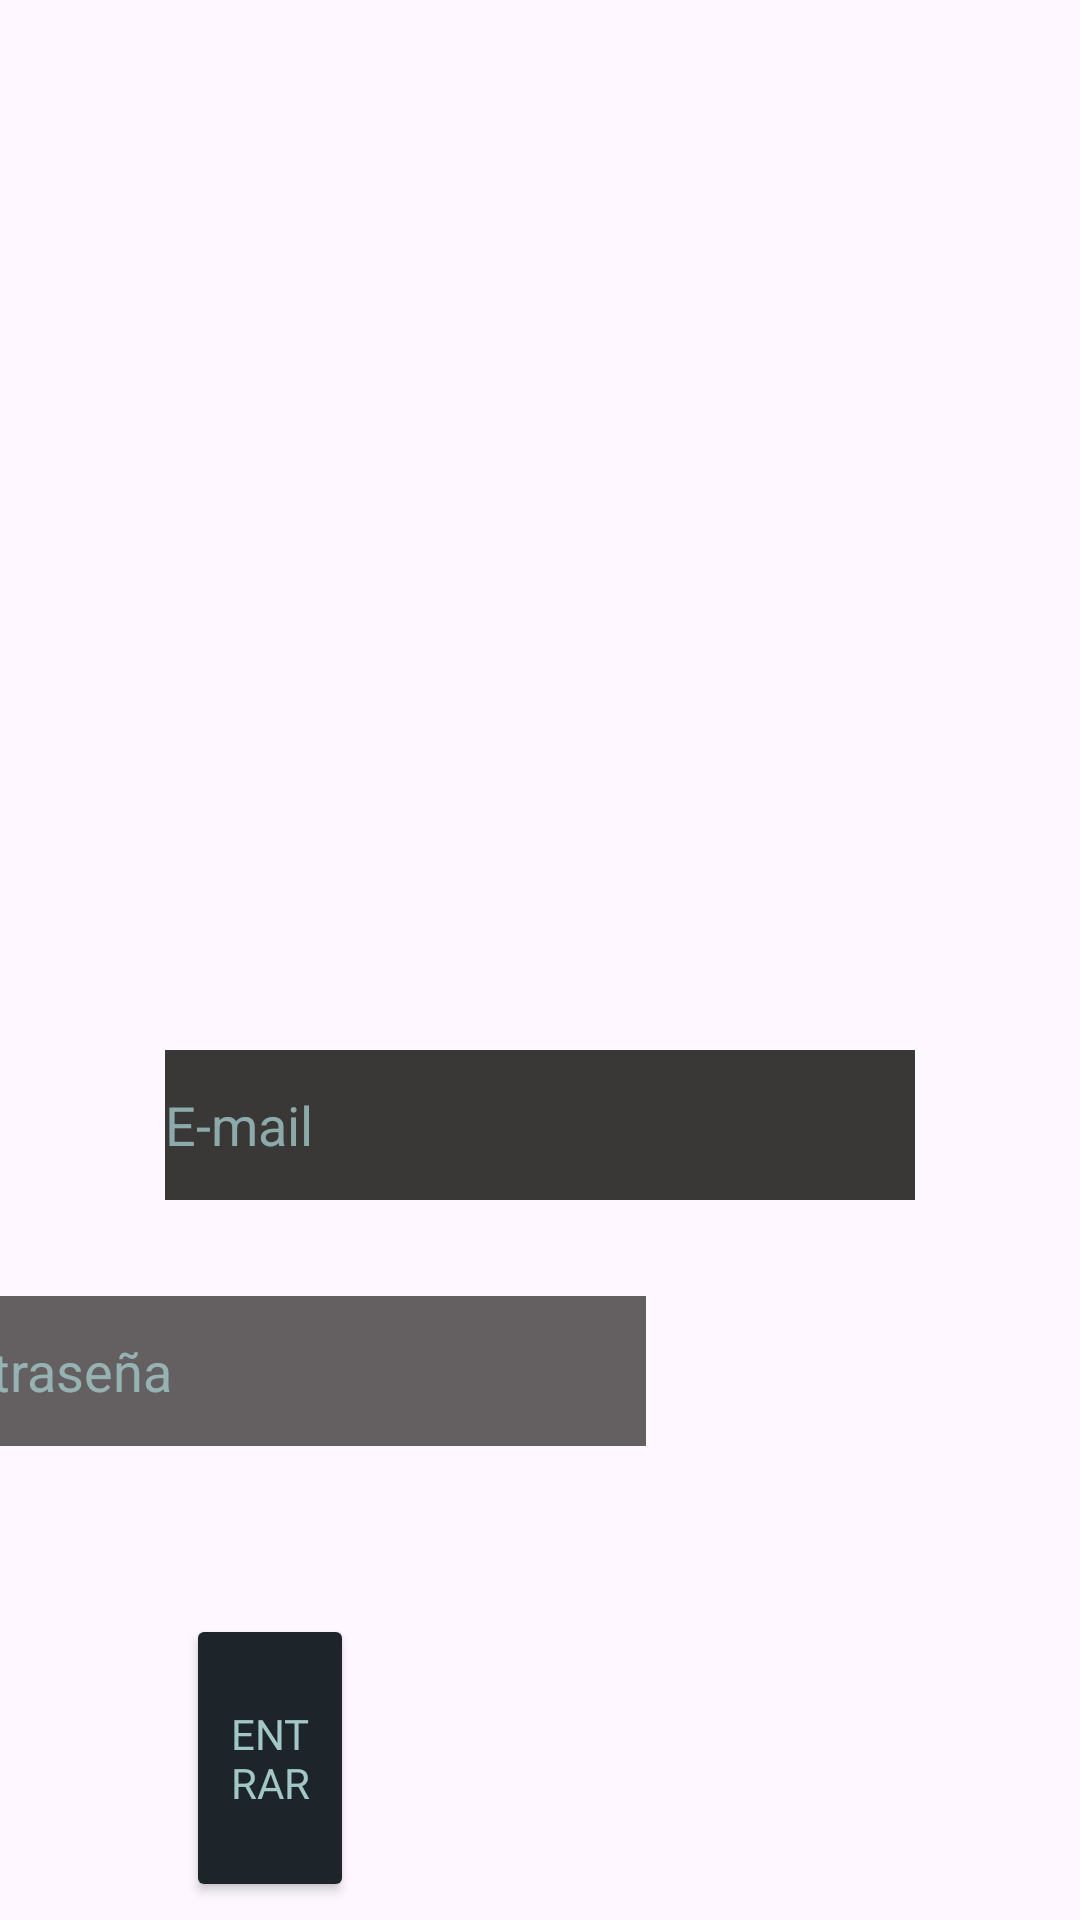

Write the Android layout XML for this screen, with the resource values it uses.
<!-- AndroidManifest.xml: application theme Theme.LolApp -->
<!-- res/layout/activity_main.xml -->
<?xml version="1.0" encoding="utf-8"?>
<androidx.constraintlayout.widget.ConstraintLayout xmlns:android="http://schemas.android.com/apk/res/android"
    xmlns:app="http://schemas.android.com/apk/res-auto"
    xmlns:tools="http://schemas.android.com/tools"
    android:layout_width="match_parent"
    android:layout_height="match_parent"
    tools:context=".MainActivity">

    <ImageView
        android:id="@+id/imageView3"
        android:layout_width="wrap_content"
        android:layout_height="wrap_content"
        app:layout_constraintBottom_toBottomOf="parent"
        app:layout_constraintEnd_toEndOf="parent"
        app:layout_constraintHorizontal_bias="0.5"
        app:layout_constraintStart_toStartOf="parent"
        app:layout_constraintTop_toTopOf="parent"
        app:layout_constraintVertical_bias="0.5"
        app:srcCompat="@drawable/sr" />

    <EditText
        android:id="@+id/editEmailAddress"
        android:layout_width="250dp"
        android:layout_height="50dp"
        android:layout_marginTop="350dp"
        android:background="#E6000000"
        android:backgroundTint="#E6403D3D"
        android:backgroundTintMode="add"
        android:ems="10"
        android:hint="E-mail"
        android:inputType="textEmailAddress"
        android:textColorHint="#CCA3C7C7"
        app:layout_constraintBottom_toTopOf="@+id/editPassword"
        app:layout_constraintEnd_toEndOf="parent"
        app:layout_constraintHorizontal_bias="0.5"
        app:layout_constraintStart_toStartOf="parent"
        app:layout_constraintTop_toTopOf="parent"
        app:layout_constraintVertical_bias="0.822" />

    <EditText
        android:id="@+id/editPassword"
        android:layout_width="250dp"
        android:layout_height="50dp"
        android:layout_marginTop="32dp"
        android:background="#E6000000"
        android:backgroundTint="#E6403D3D"
        android:ems="10"
        android:hint="Contraseña"
        android:inputType="textPassword"
        android:textColorHint="#CCA3C7C7"
        app:layout_constraintEnd_toEndOf="parent"
        app:layout_constraintEnd_toStartOf="@+id/imageView3"
        app:layout_constraintHorizontal_bias="0.5"
        app:layout_constraintStart_toStartOf="parent"
        app:layout_constraintTop_toBottomOf="@+id/editEmailAddress" />

    <Button
        android:id="@+id/btn_login"
        android:layout_width="56dp"
        android:layout_height="96dp"
        android:layout_marginTop="50dp"
        android:backgroundTint="#1E252A"
        android:fontFamily="@font/pt_serif_caption"
        android:text="ENTRAR"
        android:textColor="#A3C7C7"
        app:cornerRadius="0dp"
        app:layout_constraintBottom_toBottomOf="parent"
        app:layout_constraintEnd_toEndOf="parent"
        app:layout_constraintEnd_toStartOf="@+id/imageView3"
        app:layout_constraintHorizontal_bias="0.5"
        app:layout_constraintStart_toStartOf="parent"
        app:layout_constraintTop_toBottomOf="@+id/editPassword"
        app:strokeColor="#0ABBAF"
        app:strokeWidth="2dp" />

</androidx.constraintlayout.widget.ConstraintLayout>
<!-- resources referenced by this layout -->
<resources>
  <style name="Theme.LolApp" parent="Base.Theme.LolApp" />
  <style name="Base.Theme.LolApp" parent="Theme.Material3.DayNight.NoActionBar">
          
          
      </style>
</resources>
